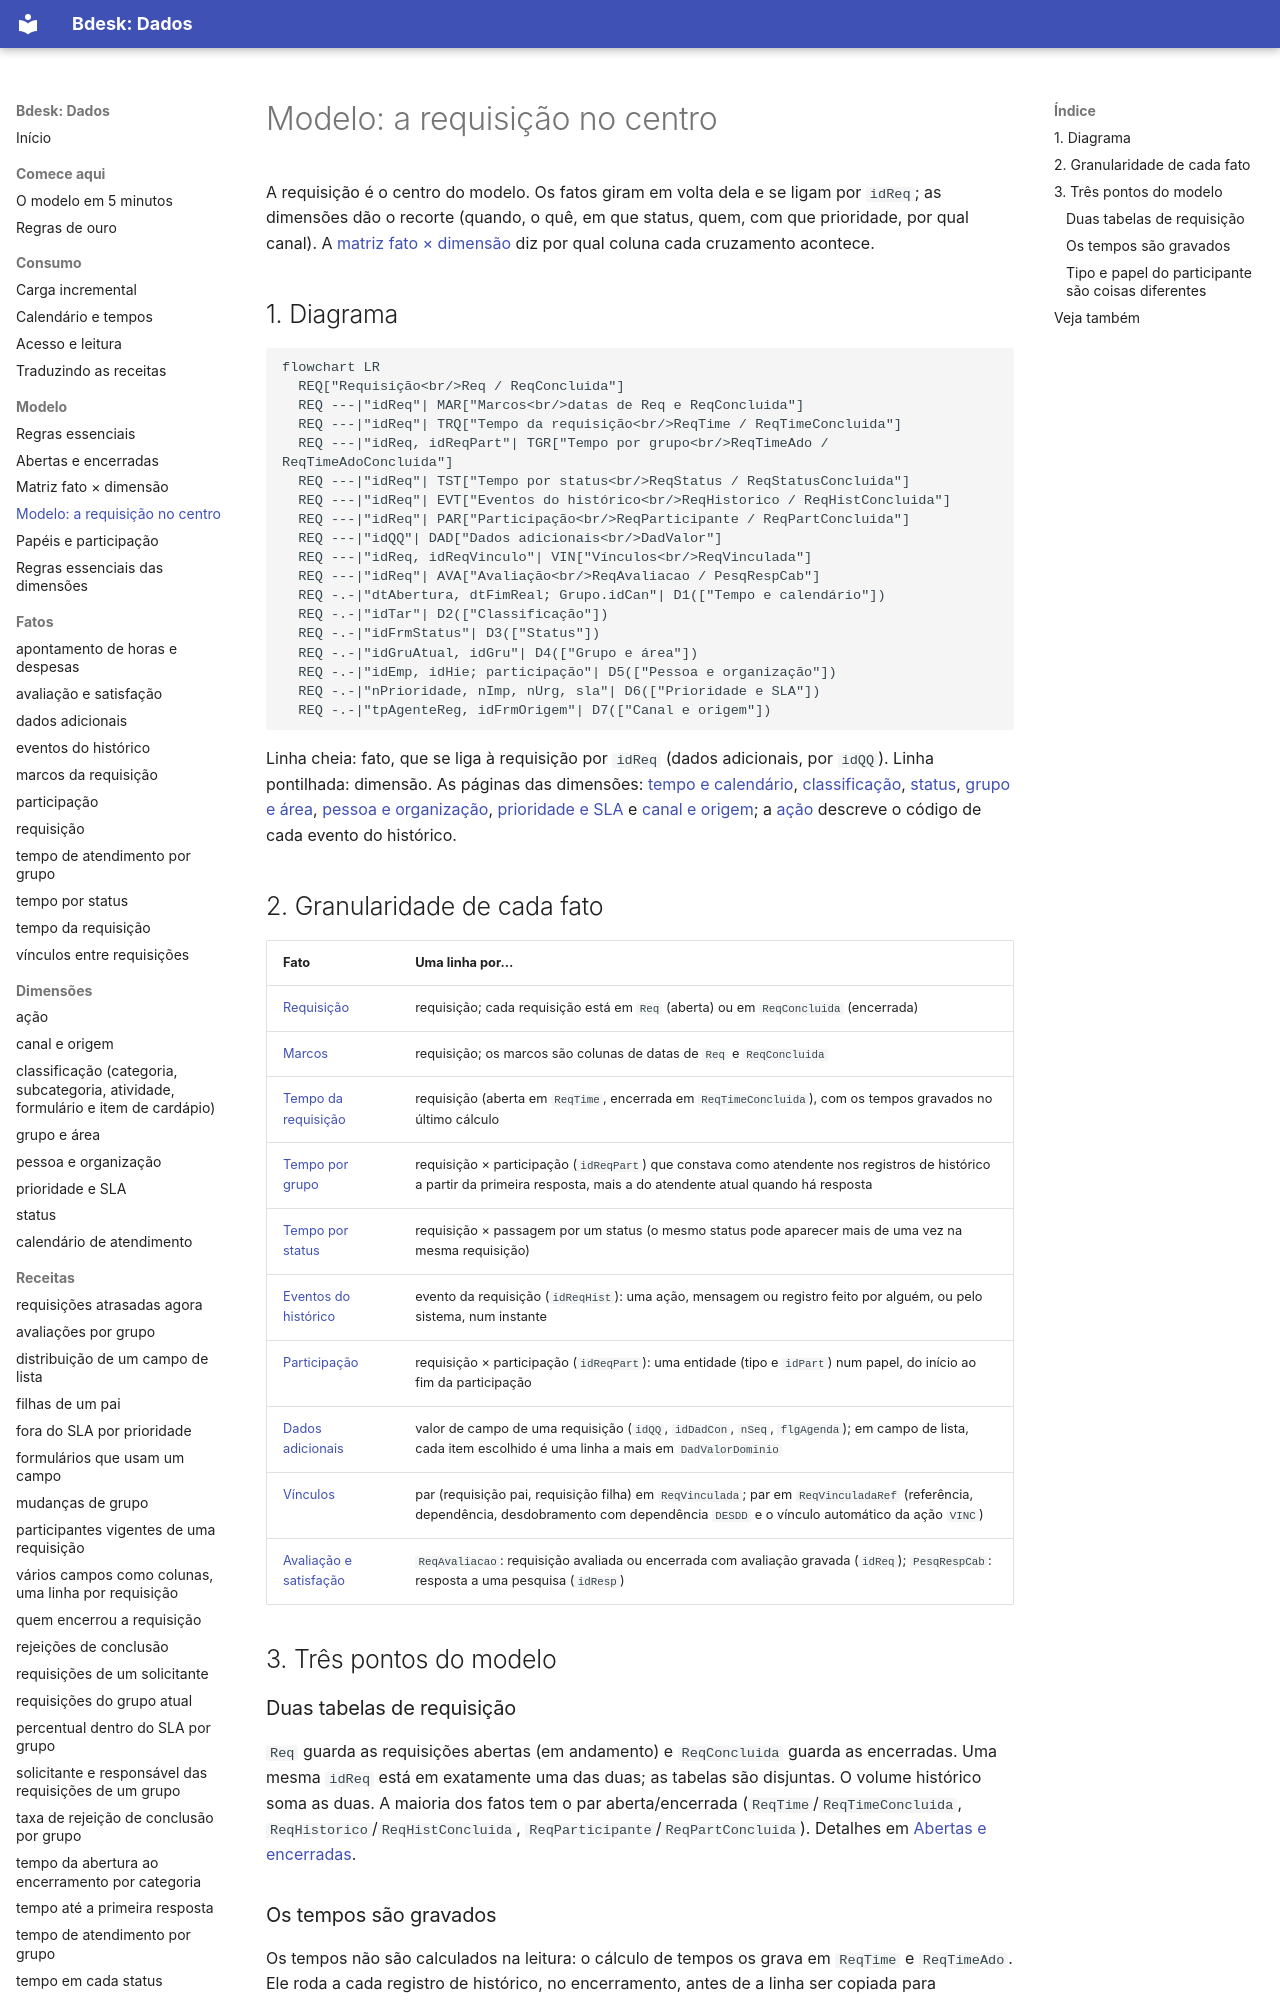

repository: bdeskapp/dados · page: mapa/modelo/index.html · generator: mkdocs

---
gerado: sincronizacao
---
# Modelo: a requisição no centro


A requisição é o centro do modelo. Os fatos giram em volta dela e se ligam por `idReq`; as dimensões dão o recorte (quando, o quê, em que status, quem, com que prioridade, por qual canal). A [matriz fato × dimensão](matriz-fato-dimensao.md) diz por qual coluna cada cruzamento acontece.

## 1. Diagrama

```mermaid
flowchart LR
  REQ["Requisição<br/>Req / ReqConcluida"]
  REQ ---|"idReq"| MAR["Marcos<br/>datas de Req e ReqConcluida"]
  REQ ---|"idReq"| TRQ["Tempo da requisição<br/>ReqTime / ReqTimeConcluida"]
  REQ ---|"idReq, idReqPart"| TGR["Tempo por grupo<br/>ReqTimeAdo / ReqTimeAdoConcluida"]
  REQ ---|"idReq"| TST["Tempo por status<br/>ReqStatus / ReqStatusConcluida"]
  REQ ---|"idReq"| EVT["Eventos do histórico<br/>ReqHistorico / ReqHistConcluida"]
  REQ ---|"idReq"| PAR["Participação<br/>ReqParticipante / ReqPartConcluida"]
  REQ ---|"idQQ"| DAD["Dados adicionais<br/>DadValor"]
  REQ ---|"idReq, idReqVinculo"| VIN["Vínculos<br/>ReqVinculada"]
  REQ ---|"idReq"| AVA["Avaliação<br/>ReqAvaliacao / PesqRespCab"]
  REQ -.-|"dtAbertura, dtFimReal; Grupo.idCan"| D1(["Tempo e calendário"])
  REQ -.-|"idTar"| D2(["Classificação"])
  REQ -.-|"idFrmStatus"| D3(["Status"])
  REQ -.-|"idGruAtual, idGru"| D4(["Grupo e área"])
  REQ -.-|"idEmp, idHie; participação"| D5(["Pessoa e organização"])
  REQ -.-|"nPrioridade, nImp, nUrg, sla"| D6(["Prioridade e SLA"])
  REQ -.-|"tpAgenteReg, idFrmOrigem"| D7(["Canal e origem"])
```

Linha cheia: fato, que se liga à requisição por `idReq` (dados adicionais, por `idQQ`). Linha pontilhada: dimensão. As páginas das dimensões: [tempo e calendário](../dimensoes/tempo-calendario.md), [classificação](../dimensoes/classificacao.md), [status](../dimensoes/status-fase.md), [grupo e área](../dimensoes/grupo-area.md), [pessoa e organização](../dimensoes/pessoa-organizacao.md), [prioridade e SLA](../dimensoes/prioridade-sla.md) e [canal e origem](../dimensoes/canal-origem.md); a [ação](../dimensoes/acao.md) descreve o código de cada evento do histórico.

## 2. Granularidade de cada fato

| Fato | Uma linha por… |
|---|---|
| [Requisição](../fatos/requisicao.md) | requisição; cada requisição está em `Req` (aberta) ou em `ReqConcluida` (encerrada) |
| [Marcos](../fatos/marcos.md) | requisição; os marcos são colunas de datas de `Req` e `ReqConcluida` |
| [Tempo da requisição](../fatos/tempo-requisicao.md) | requisição (aberta em `ReqTime`, encerrada em `ReqTimeConcluida`), com os tempos gravados no último cálculo |
| [Tempo por grupo](../fatos/tempo-por-grupo.md) | requisição × participação (`idReqPart`) que constava como atendente nos registros de histórico a partir da primeira resposta, mais a do atendente atual quando há resposta |
| [Tempo por status](../fatos/tempo-por-status.md) | requisição × passagem por um status (o mesmo status pode aparecer mais de uma vez na mesma requisição) |
| [Eventos do histórico](../fatos/eventos-historico.md) | evento da requisição (`idReqHist`): uma ação, mensagem ou registro feito por alguém, ou pelo sistema, num instante |
| [Participação](../fatos/participacao.md) | requisição × participação (`idReqPart`): uma entidade (tipo e `idPart`) num papel, do início ao fim da participação |
| [Dados adicionais](../fatos/dados-adicionais.md) | valor de campo de uma requisição (`idQQ`, `idDadCon`, `nSeq`, `flgAgenda`); em campo de lista, cada item escolhido é uma linha a mais em `DadValorDominio` |
| [Vínculos](../fatos/vinculos.md) | par (requisição pai, requisição filha) em `ReqVinculada`; par em `ReqVinculadaRef` (referência, dependência, desdobramento com dependência `DESDD` e o vínculo automático da ação `VINC`) |
| [Avaliação e satisfação](../fatos/avaliacao-satisfacao.md) | `ReqAvaliacao`: requisição avaliada ou encerrada com avaliação gravada (`idReq`); `PesqRespCab`: resposta a uma pesquisa (`idResp`) |

## 3. Três pontos do modelo
